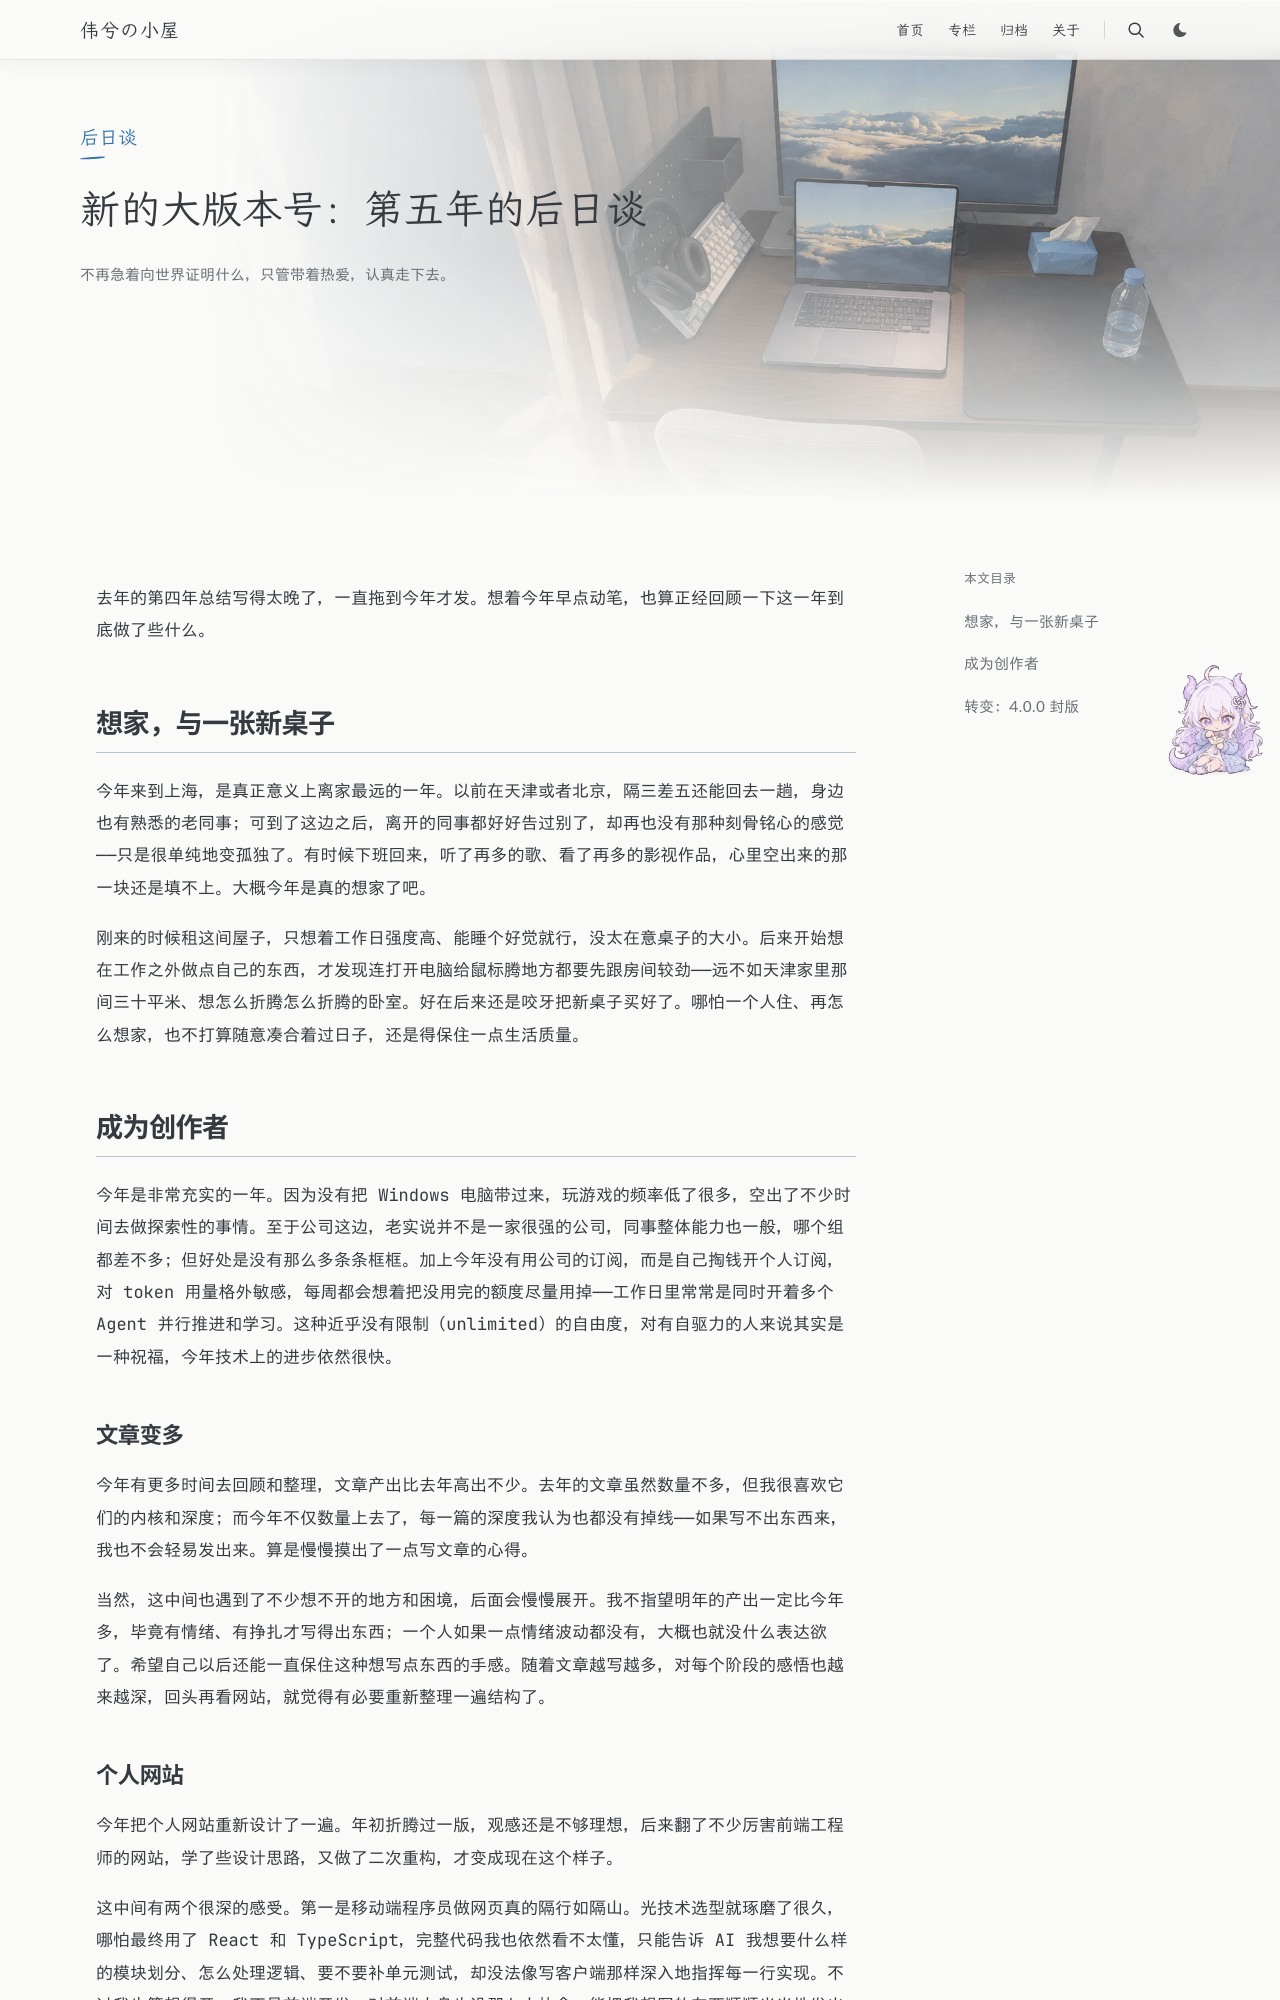

repository: Weixi779/Weixi779.github.io · page: posts/developer-journey-year-5/index.html · generator: jekyll

---
title: "新的大版本号：第五年的后日谈"
slug: developer-journey-year-5
publishedAt: "2026-11-22 20:30:00"
summary: "不再急着向世界证明什么，只管带着热爱，认真走下去。"
tags: [代码人生, 人生]
category: 后日谈
hero: /images/developer-journey-year-5.webp
heroLayout: wide
toc: true
math: false
draft: false
---

去年的第四年总结写得太晚了，一直拖到今年才发。想着今年早点动笔，也算正经回顾一下这一年到底做了些什么。

## 想家，与一张新桌子

今年来到上海，是真正意义上离家最远的一年。以前在天津或者北京，隔三差五还能回去一趟，身边也有熟悉的老同事；可到了这边之后，离开的同事都好好告过别了，却再也没有那种刻骨铭心的感觉——只是很单纯地变孤独了。有时候下班回来，听了再多的歌、看了再多的影视作品，心里空出来的那一块还是填不上。大概今年是真的想家了吧。

刚来的时候租这间屋子，只想着工作日强度高、能睡个好觉就行，没太在意桌子的大小。后来开始想在工作之外做点自己的东西，才发现连打开电脑给鼠标腾地方都要先跟房间较劲——远不如天津家里那间三十平米、想怎么折腾怎么折腾的卧室。好在后来还是咬牙把新桌子买好了。哪怕一个人住、再怎么想家，也不打算随意凑合着过日子，还是得保住一点生活质量。

## 成为创作者

今年是非常充实的一年。因为没有把 Windows 电脑带过来，玩游戏的频率低了很多，空出了不少时间去做探索性的事情。至于公司这边，老实说并不是一家很强的公司，同事整体能力也一般，哪个组都差不多；但好处是没有那么多条条框框。加上今年没有用公司的订阅，而是自己掏钱开个人订阅，对 token 用量格外敏感，每周都会想着把没用完的额度尽量用掉——工作日里常常是同时开着多个 Agent 并行推进和学习。这种近乎没有限制（unlimited）的自由度，对有自驱力的人来说其实是一种祝福，今年技术上的进步依然很快。

### 文章变多

今年有更多时间去回顾和整理，文章产出比去年高出不少。去年的文章虽然数量不多，但我很喜欢它们的内核和深度；而今年不仅数量上去了，每一篇的深度我认为也都没有掉线——如果写不出东西来，我也不会轻易发出来。算是慢慢摸出了一点写文章的心得。

当然，这中间也遇到了不少想不开的地方和困境，后面会慢慢展开。我不指望明年的产出一定比今年多，毕竟有情绪、有挣扎才写得出东西；一个人如果一点情绪波动都没有，大概也就没什么表达欲了。希望自己以后还能一直保住这种想写点东西的手感。随着文章越写越多，对每个阶段的感悟也越来越深，回头再看网站，就觉得有必要重新整理一遍结构了。
